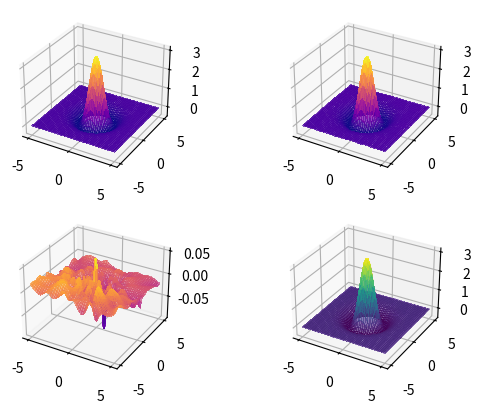

Write the Python code that produced this figure.
# Aproximacion de funciones con red neuronal multicapa
# Angel Isaac Gomez Canales 15/03/2024

# Importar librerias necesarias
import numpy as np
import matplotlib.pyplot as plt

# Definir funcion a aproximar
def f(X, s=1):
    sum2 = X[0,:]**2 + X[1, :]**2
    Z = (10 / (np.pi * s**4)) * (1 - (1/2 * ((sum2) / s**2))) * np.exp(-(sum2) / 2 * s**2)
    return Z

# Definir funciones de activacion
def lineal(z, derivative=False):
    a = z
    if derivative:
        da = np.ones_like(z, dtype=float)
        return a, da
    return a

def logistica(z, alpha=1, derivative=False):
    a = 1 / (1 + np.exp(-alpha * z))
    if derivative:
        da = alpha * a * (1 - a)
        return a, da
    return a

def tanh(z, derivative=False):
    a = np.tanh(z)
    if derivative:
        da = (1 - a) * (1 + a)
        return a, da
    return a

def relu(z, derivative=False):
    a = z * (z >= 0)
    if derivative:
        da = np.array(z >= 0, dtype=float)
        return a, da
    return a

# Crar clase para red multicapa
class MLP():
    def __init__(self, dims_capas, activacion_oculta=relu, activacion_salida=logistica, eta=0.1):
        # Instanciar atributos con listas vacias
        self.L = len(dims_capas) - 1  # Numero de capas (sin contar entrada)
        self.w = [None]  # pesos de cada capa
        self.b = [None]  # bias de cada capa
        self.f = [None]  # funcion de activacion de cada capa
        self.capas = dims_capas  # Numero de neuronas en cada capa
        self.eta = eta

        # Inicilizar los pesos y bias de cada capa aleatoriamente [-1, 1]
        for l in range(1, self.L+1):
            self.w.append(-1 + 2 * np.random.rand(self.capas[l], self.capas[l-1])) 
            self.b.append(-1 + 2 * np.random.rand(self.capas[l], 1))

            # Para cada capa se asigna su funcion de activacion dependiendo si es oculta o salida
            if l == self.L:
                self.f.append(activacion_salida)
            else:
                self.f.append(activacion_oculta)

    # Metodo para hacer predicciones
    def predict(self, X):
        A = X
        # Esta A ira pasando capa por capa, por lo que ira cambiando
        for l in range(1, self.L+1):  # Pasar las activaciones por cada capa
            A = self.f[l](self.w[l] @ A + self.b[l])
        return A
    
    # Metodo para entrenar la red
    def fit(self, X, Y, epochs=500, batch_size=1):
        # Gradiente descendente por n epocas
        for _ in range(epochs):
            # Mezclar los datos al iniciar cada epoca
            idx = np.random.permutation(X.shape[1])
            X = X[:, idx]
            Y = Y[:, idx]

            # Validar el tamano de lote
            if batch_size < 1 or batch_size > X.shape[1]:
                print(f"Elija un tamano de batch valido, debe ser en el rango [1, {X.shape[1]}]")
                break

            # Entrenar con cada lote
            for i in range(int(np.ceil(X.shape[1] / batch_size))):
                # Tomar el lote del conjunto de datos
                # Esto no genera error ya que numpy solo toma los elementos
                # dentro de los limites
                X_batch = X[:, i * batch_size: (i+1) * batch_size]
                Y_batch = Y[:, i * batch_size: (i+1) * batch_size]

                # Incializar Activaciones y sus derivadas (se usan en retropropagacion)
                As = []
                dA = [None]
                lg = [None] * (self.L+1)

                # Propagacion hacia adelante
                A = X_batch.copy()  # Copia para mantener la entrada original y no modificarla
                As.append(A)
                for l in range(1, self.L+1):
                    # Calcular activacion y derivada de cada capa y guardarlas
                    A, da = self.f[l](self.w[l] @ A + self.b[l], derivative=True)
                    As.append(A)
                    dA.append(da)

                # Retropropagacion
                for l in range(self.L, 0, -1):
                    if l == self.L:
                        lg[l] = (Y_batch - As[l]) * dA[l]  # gradiente local capa salida
                    else:
                        lg[l] = (self.w[l+1].T @ lg[l+1]) * dA[l]  # gradiente local capa oculta

                # Actualizar pesos y bias de cada capa (regla delta)
                for l in range(1, self.L+1):
                    self.w[l] += self.eta/batch_size * (lg[l] @ As[l-1].T)
                    self.b[l] += self.eta/batch_size * np.sum(lg[l], axis=1, keepdims=True)

# Crear dataset mediante una malla y el valor de la funcion en cada putno
xx, yy = np.meshgrid(np.linspace(-5, 5, 50), np.linspace(-5, 5, 50))
X = np.array([xx.ravel(), yy.ravel()])
Y = f(X)

# Graficar la superficie
fig = plt.figure()
ax = fig.add_subplot(221, projection='3d')
ax.plot_surface(xx, yy, Y.reshape(xx.shape), cmap=plt.cm.plasma, linewidth=0, antialiased=False, alpha=0.7)
# Crear red y entrenarla 
net = MLP((2, 32, 16, 8, 1), activacion_oculta=tanh, activacion_salida=lineal, eta=0.5)
net.fit(X, Y.reshape((1, -1)), epochs=500, batch_size=32)

#Predecir con la red para cada punto de la malla
zz = (net.predict(X)).reshape(xx.shape)
# Mostrar funcion predicha
ax = fig.add_subplot(222, projection='3d')
ax.plot_surface(xx, yy, zz, cmap=plt.cm.plasma, linewidth=0, antialiased=False, alpha=0.7)

# Graficar el error
ax = fig.add_subplot(223, projection='3d')
ax.plot_surface(xx, yy, (Y.reshape(xx.shape) - zz), cmap=plt.cm.plasma, linewidth=0, antialiased=False, alpha=0.7)

# Red vs Original
ax = fig.add_subplot(224, projection='3d')
ax.plot_surface(xx, yy, Y.reshape(xx.shape), cmap=plt.cm.viridis, linewidth=0, antialiased=False, alpha=0.5)
ax.plot_surface(xx, yy, zz, cmap=plt.cm.plasma, linewidth=0, antialiased=False, alpha=0.3)
plt.show()
